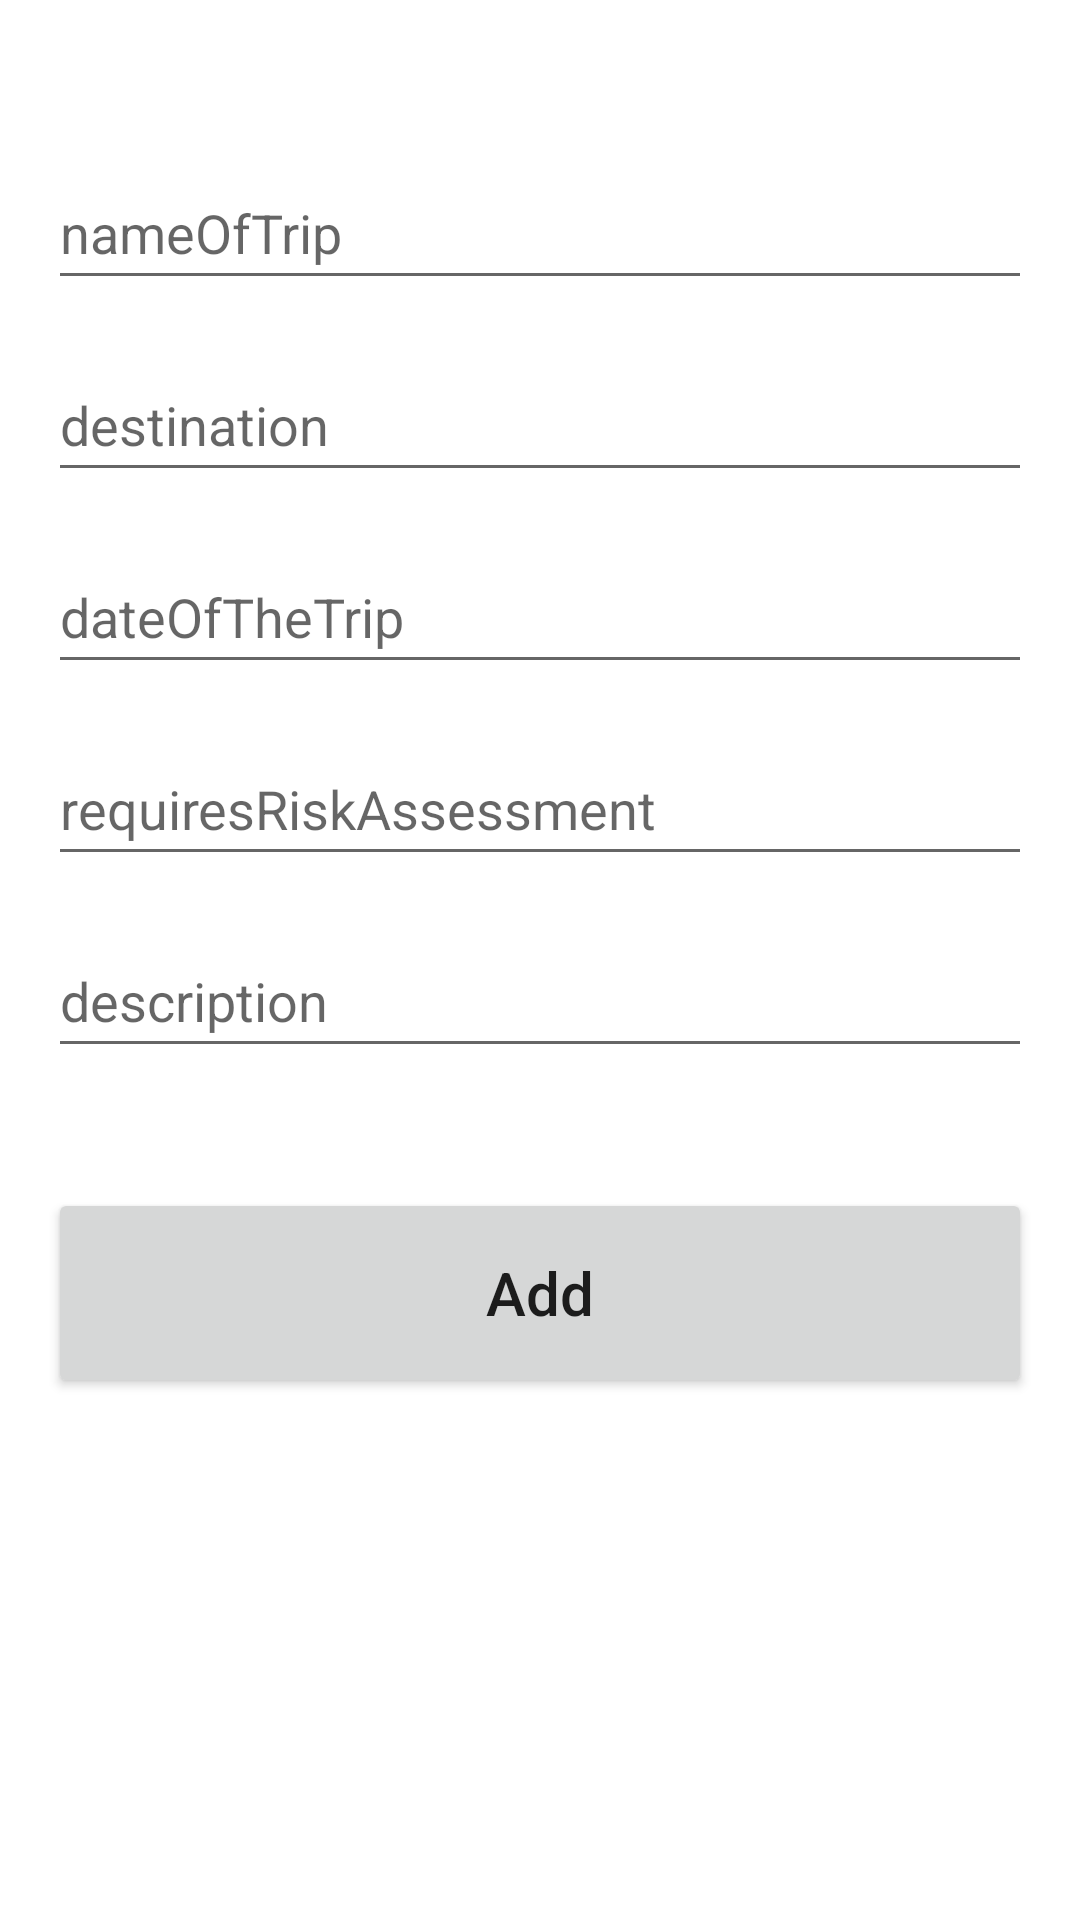

The Android layout XML behind this screen, and the referenced resources:
<!-- AndroidManifest.xml: application theme Theme.Final2Mb -->
<!-- res/layout/activity_add.xml -->
<?xml version="1.0" encoding="utf-8"?>
<androidx.constraintlayout.widget.ConstraintLayout
    xmlns:android="http://schemas.android.com/apk/res/android"
    xmlns:tools="http://schemas.android.com/tools"
    xmlns:app="http://schemas.android.com/apk/res-auto"
    android:layout_width="match_parent"
    android:layout_height="match_parent"
    tools:context=".AddTripActivity">

    <EditText
        android:id="@+id/name_input"
        android:layout_width="match_parent"
        android:layout_height="wrap_content"
        android:layout_marginStart="16dp"
        android:layout_marginEnd="16dp"
        android:ems="10"
        android:hint="nameOfTrip"
        android:inputType="textPersonName"
        android:minHeight="48dp"
        app:layout_constraintBottom_toBottomOf="parent"
        app:layout_constraintEnd_toEndOf="parent"
        app:layout_constraintStart_toStartOf="parent"
        app:layout_constraintTop_toTopOf="parent"
        app:layout_constraintVertical_bias="0.088" />

    <EditText
        android:id="@+id/destination_input"
        android:layout_width="match_parent"
        android:layout_height="wrap_content"
        android:layout_marginStart="16dp"
        android:layout_marginTop="16dp"
        android:layout_marginEnd="16dp"
        android:ems="10"
        android:hint="destination"
        android:inputType="textPersonName"
        android:minHeight="48dp"
        app:layout_constraintEnd_toEndOf="parent"
        app:layout_constraintStart_toStartOf="parent"
        app:layout_constraintTop_toBottomOf="@+id/name_input" />

    <EditText
        android:id="@+id/date_input"
        android:layout_width="match_parent"
        android:layout_height="wrap_content"
        android:layout_marginStart="16dp"
        android:layout_marginTop="16dp"
        android:layout_marginEnd="16dp"
        android:ems="10"
        android:hint="dateOfTheTrip"
        android:inputType="textPersonName"
        android:minHeight="48dp"
        app:layout_constraintEnd_toEndOf="parent"
        app:layout_constraintStart_toStartOf="parent"
        app:layout_constraintTop_toBottomOf="@+id/destination_input" />

    <EditText
        android:id="@+id/risk_input"
        android:layout_width="match_parent"
        android:layout_height="wrap_content"
        android:layout_marginStart="16dp"
        android:layout_marginTop="16dp"
        android:layout_marginEnd="16dp"
        android:ems="10"
        android:hint="requiresRiskAssessment"
        android:inputType="textPersonName"
        android:minHeight="48dp"
        app:layout_constraintEnd_toEndOf="parent"
        app:layout_constraintStart_toStartOf="parent"
        app:layout_constraintTop_toBottomOf="@+id/date_input" />

    <EditText
        android:id="@+id/description_input"
        android:layout_width="match_parent"
        android:layout_height="wrap_content"
        android:layout_marginStart="16dp"
        android:layout_marginTop="16dp"
        android:layout_marginEnd="16dp"
        android:ems="10"
        android:hint="description"
        android:inputType="textPersonName"
        android:minHeight="48dp"
        app:layout_constraintEnd_toEndOf="parent"
        app:layout_constraintStart_toStartOf="parent"
        app:layout_constraintTop_toBottomOf="@+id/risk_input" />

    <Button
        android:id="@+id/add_button"
        android:layout_width="match_parent"
        android:layout_height="70dp"
        android:layout_marginStart="16dp"
        android:layout_marginTop="40dp"
        android:layout_marginEnd="16dp"
        android:text="Add"
        android:textAllCaps="false"
        android:textSize="20sp"
        app:layout_constraintEnd_toEndOf="parent"
        app:layout_constraintHorizontal_bias="1.0"
        app:layout_constraintStart_toStartOf="parent"
        app:layout_constraintTop_toBottomOf="@+id/description_input" />
</androidx.constraintlayout.widget.ConstraintLayout>
<!-- resources referenced by this layout -->
<resources>
  <style name="Theme.Final2Mb" parent="Theme.MaterialComponents.DayNight.DarkActionBar">
          
          <item name="colorPrimary">@color/purple_500</item>
          <item name="colorPrimaryVariant">@color/purple_700</item>
          <item name="colorOnPrimary">@color/white</item>
          
          <item name="colorSecondary">@color/teal_200</item>
          <item name="colorSecondaryVariant">@color/teal_700</item>
          <item name="colorOnSecondary">@color/black</item>
          
          <item name="android:statusBarColor" tools:targetApi="l">?attr/colorPrimaryVariant</item>
          
      </style>
  <!-- not gathered from this repository: default colours our renderer supplied (Android Studio template values) -->
  <color name="purple_500">#FF6200EE</color>
  <color name="purple_700">#FF3700B3</color>
  <color name="teal_200">#FF03DAC5</color>
  <color name="teal_700">#FF018786</color>
  <color name="black">#FF000000</color>
  <color name="white">#FFFFFFFF</color>
</resources>
